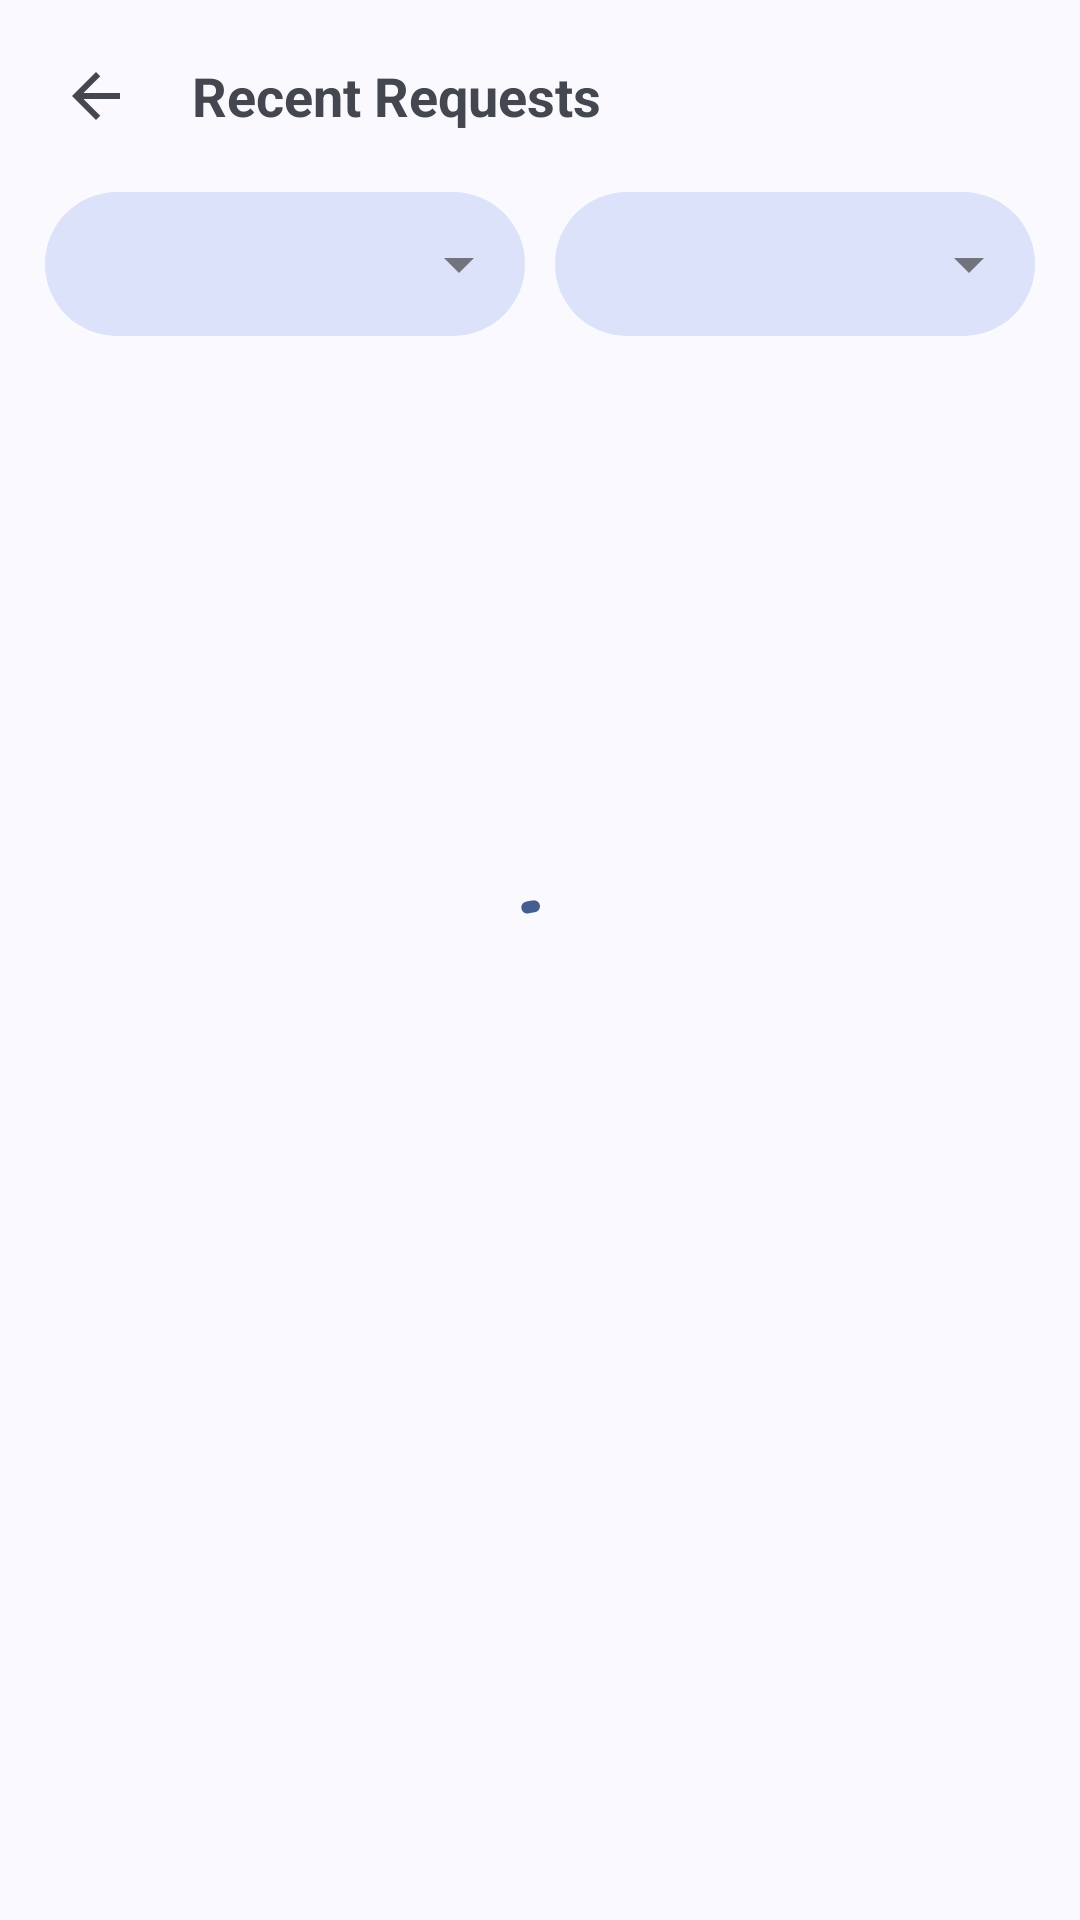

The Android layout XML behind this screen, and the referenced resources:
<!-- AndroidManifest.xml: application theme Base.Theme.BloodCircle -->
<!-- res/layout/activity_requests.xml -->
<?xml version="1.0" encoding="utf-8"?>
<RelativeLayout
    xmlns:android="http://schemas.android.com/apk/res/android"
    xmlns:app="http://schemas.android.com/apk/res-auto"
    xmlns:tools="http://schemas.android.com/tools"
    android:id="@+id/main"
    android:layout_width="match_parent"
    android:layout_height="match_parent">

    <RelativeLayout
        android:id="@+id/tool_bar"
        android:layout_width="match_parent"
        android:layout_height="wrap_content">

        <ImageView
            app:tint="?android:attr/textColorTertiary"
            android:layout_centerVertical="true"
            android:background="?android:attr/actionBarItemBackground"
            android:id="@+id/iv_back"
            android:padding="20dp"
            android:src="@drawable/ic_back"
            android:layout_width="wrap_content"
            android:layout_height="wrap_content"
            tools:ignore="ContentDescription" />

        <TextView
            android:textStyle="bold"
            style="@style/TextAppearance.AppCompat.Medium"
            android:layout_toEndOf="@+id/iv_back"
            android:layout_centerVertical="true"
            android:text="@string/recent_requests"
            android:layout_width="wrap_content"
            android:layout_height="wrap_content" />

    </RelativeLayout>

    <LinearLayout
        android:layout_below="@id/tool_bar"
        android:orientation="vertical"
        android:layout_width="match_parent"
        android:layout_height="match_parent">

        <LinearLayout
            android:layout_marginBottom="10dp"
            android:weightSum="2"
            android:orientation="horizontal"
            android:layout_width="match_parent"
            android:layout_height="wrap_content">

            <Spinner
                android:id="@+id/sp_districts"
                android:layout_marginEnd="5dp"
                android:layout_marginStart="15dp"
                android:background="@drawable/bg_spinner"
                android:padding="10dp"
                android:layout_width="0dp"
                android:layout_weight="1"
                android:layout_height="48dp"/>

            <Spinner
                android:id="@+id/sp_bloods"
                android:layout_marginEnd="15dp"
                android:layout_marginStart="5dp"
                android:background="@drawable/bg_spinner"
                android:padding="10dp"
                android:layout_width="0dp"
                android:layout_weight="1"
                android:layout_height="48dp"/>

        </LinearLayout>

        <androidx.recyclerview.widget.RecyclerView
            android:id="@+id/recent_requests_list"
            android:layout_width="match_parent"
            android:layout_height="wrap_content"/>

    </LinearLayout>

    <LinearLayout
        android:visibility="gone"
        android:orientation="vertical"
        android:gravity="center"
        android:id="@+id/empty_view"
        android:layout_centerVertical="true"
        android:layout_width="match_parent"
        android:layout_height="wrap_content">

        <ImageView
            android:src="@drawable/ic_recent"
            android:layout_width="match_parent"
            android:layout_height="80dp"
            tools:ignore="ContentDescription" />

        <TextView
            android:layout_marginTop="10dp"
            android:layout_gravity="center_horizontal"
            android:text="@string/no_request_found"
            android:layout_width="wrap_content"
            android:layout_height="wrap_content" />

    </LinearLayout>

    <com.google.android.material.progressindicator.CircularProgressIndicator
        android:id="@+id/progress_circle"
        android:layout_centerVertical="true"
        android:layout_centerHorizontal="true"
        android:indeterminate="true"
        android:layout_width="wrap_content"
        android:layout_height="wrap_content"/>

</RelativeLayout>
<!-- resources referenced by this layout -->
<resources>
  <!-- drawable bg_spinner (drawable) -->
  <?xml version="1.0" encoding="utf-8"?>
  <selector xmlns:android="http://schemas.android.com/apk/res/android">
      <item>
          <layer-list>
              <item>
                  <shape>
                      <solid android:color="?attr/colorSecondaryContainer" />
  
                      <stroke android:color="?android:attr/textColorTertiary" android:width="0dp"/>
  
                      <corners
                          android:bottomRightRadius="30dp"
                          android:bottomLeftRadius="30dp"
                          android:topLeftRadius="30dp"
                          android:topRightRadius="30dp"/>
  
                      <padding android:bottom="10dp" android:left="10dp" android:right="10dp" android:top="10dp" />
                  </shape>
              </item>
  
              <item android:drawable="@drawable/ic_arrow_drop_down" android:gravity="center_vertical|right" />
  
          </layer-list>
      </item>
  </selector>
  <!-- drawable ic_back (drawable) -->
  <vector xmlns:android="http://schemas.android.com/apk/res/android" android:autoMirrored="true" android:height="24dp" android:tint="@color/icon" android:viewportHeight="24" android:viewportWidth="24" android:width="24dp">
        
      <path android:fillColor="@android:color/white" android:pathData="M20,11H7.83l5.59,-5.59L12,4l-8,8 8,8 1.41,-1.41L7.83,13H20v-2z"/>
      
  </vector>
  <!-- drawable ic_recent (drawable) -->
  <vector xmlns:android="http://schemas.android.com/apk/res/android" android:height="24dp" android:tint="@color/icon" android:viewportHeight="960" android:viewportWidth="960" android:width="24dp">
        
      <path android:fillColor="@android:color/white" android:pathData="M640,560Q590,560 555,525Q520,490 520,440Q520,390 555,355Q590,320 640,320Q690,320 725,355Q760,390 760,440Q760,490 725,525Q690,560 640,560ZM440,800Q423,800 411.5,788.5Q400,777 400,760L400,724Q400,703 410,684Q420,665 438,654Q483,627 533.5,613.5Q584,600 640,600Q696,600 746.5,613.5Q797,627 842,654Q860,665 870,684Q880,703 880,724L880,760Q880,777 868.5,788.5Q857,800 840,800L440,800ZM486,720L486,720L794,720L794,720Q759,700 720,690Q681,680 640,680Q599,680 560,690Q521,700 486,720ZM640,480Q657,480 668.5,468.5Q680,457 680,440Q680,423 668.5,411.5Q657,400 640,400Q623,400 611.5,411.5Q600,423 600,440Q600,457 611.5,468.5Q623,480 640,480ZM640,440Q640,440 640,440Q640,440 640,440Q640,440 640,440Q640,440 640,440Q640,440 640,440Q640,440 640,440Q640,440 640,440Q640,440 640,440ZM640,720Q640,720 640,720Q640,720 640,720Q640,720 640,720Q640,720 640,720L640,720L640,720ZM400,560L160,560Q143,560 131.5,548.5Q120,537 120,520Q120,503 131.5,491.5Q143,480 160,480L400,480Q417,480 428.5,491.5Q440,503 440,520Q440,537 428.5,548.5Q417,560 400,560ZM560,240L160,240Q143,240 131.5,228.5Q120,217 120,200Q120,183 131.5,171.5Q143,160 160,160L560,160Q577,160 588.5,171.5Q600,183 600,200Q600,217 588.5,228.5Q577,240 560,240ZM444,400L160,400Q143,400 131.5,388.5Q120,377 120,360Q120,343 131.5,331.5Q143,320 160,320L480,320Q466,337 457.5,357Q449,377 444,400Z"/>
      
  </vector>
  <string name="no_request_found">No request found!</string>
  <string name="recent_requests">Recent Requests</string>
  <style name="Base.Theme.BloodCircle" parent="Theme.Material3.DynamicColors.DayNight.NoActionBar">
          <item name="android:windowSplashScreenAnimatedIcon" tools:ignore="NewApi">@drawable/logo</item>
          <item name="android:windowSplashScreenIconBackgroundColor" tools:targetApi="s">?attr/colorPrimary</item>
      </style>
  <!-- drawable ic_arrow_drop_down (drawable) -->
  <vector xmlns:android="http://schemas.android.com/apk/res/android" android:height="24dp" android:tint="@color/icon" android:viewportHeight="24" android:viewportWidth="24" android:width="24dp">
        
      <path android:fillColor="@android:color/white" android:pathData="M7,10l5,5 5,-5z"/>
      
  </vector>
  <color name="icon">?attr/colorOutline</color>
  <!-- drawable logo: png bitmap (drawable, 13423 bytes) -->
</resources>
